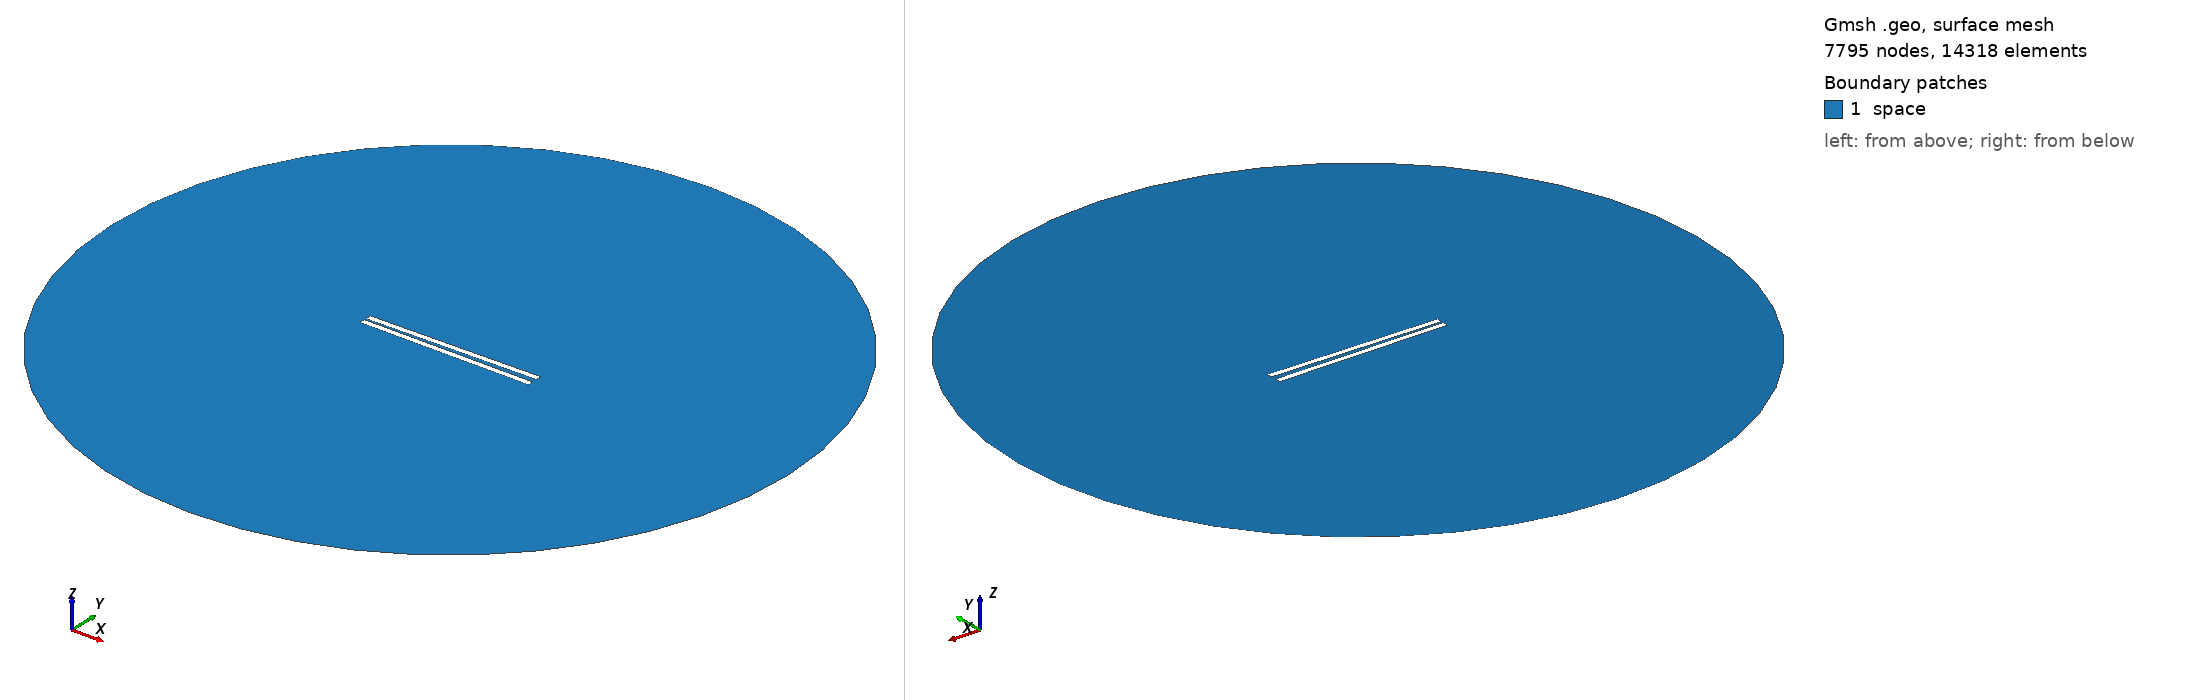

Gmsh geometry script, surface-meshed: 7795 nodes, 14318 surface elements. Boundary patches (legend numbers): 1 space. Left view from above one corner, right view from below the opposite corner. Legend entries are the model's physical surfaces. The drawing asked Gmsh for element sizes between 1% and 20% of the model's largest extent; the script's own settings can give other sizes.

=== 351.geo (drawn) ===
// Set the geometry kernel
SetFactory("OpenCASCADE");

//---------------------------------------
// Rectangles
//---------------------------------------

// Rectangle 1 (top)
Point(1) = {-49.733333333333334, 1.0277777777777777, 0, 1.0};
Point(2) = {49.733333333333334, 1.0277777777777777, 0, 1.0};
Point(3) = {49.733333333333334, 4.4944444444444445, 0, 1.0};
Point(4) = {-49.733333333333334, 4.4944444444444445, 0, 1.0};

Line(1) = {1, 2};
Line(2) = {2, 3};
Line(3) = {3, 4};
Line(4) = {4, 1};

Line Loop(1) = {1, 2, 3, 4};
Plane Surface(1) = {1};

Rotate { {0, 0, 1}, {0,  1.0277777777777777,  0}, 0.017 } {
  Surface{1};
}

// Rectangle 2 (bottom)
Point(5) = {-49.733333333333334, -1.0277777777777777, 0, 1.0};
Point(6) = {49.733333333333334, -1.0277777777777777, 0, 1.0};
Point(7) = {49.733333333333334, -4.4944444444444445, 0, 1.0};
Point(8) = {-49.733333333333334, -4.4944444444444445, 0, 1.0};

Line(5) = {5, 6};
Line(6) = {6, 7};
Line(7) = {7, 8};
Line(8) = {8, 5};

Line Loop(2) = {5, 6, 7, 8};
Plane Surface(2) = {2}; 


//---------------------------------------
// Circle
//---------------------------------------

// Define points
Point(9) = {0, 0, 0};        // Center
Point(10) = {200, 0, 0};     // Start point
Point(11) = {0, 200, 0};     // 90 degrees
Point(12) = {-200, 0, 0};    // 180 degrees
Point(13) = {0, -200, 0};    // 270 degrees

// Define circle arcs (each needs start, center, end)
Circle(9) = {10, 9, 11};
Circle(10) = {11, 9, 12};
Circle(11) = {12, 9, 13};
Circle(12) = {13, 9, 10};

// Define curve loop and surface if needed
Curve Loop(3) = {9, 10, 11, 12};
Surface(3) = {3};

//---------------------------------------
// Define Physical Groups
//---------------------------------------                

//--- Physical Curves
// Physical groups for boundaries
Physical Line("force_segment", 10) = {1};
Physical Line("upper_plate", 11) = {2, 3, 4};
Physical Line("lower_plate", 12) = {5, 6, 7, 8};
Physical Line("boundary", 20) = {9, 10, 11, 12};

// Subtract Rectangles from Circle
BooleanDifference{ Surface{3}; Delete; }{ Surface{1}; Surface{2}; Delete; }
//--- Physical Surfaces
Physical Surface("space", 30) = {3};


//---------------------------------------
// Fine mesh near the plates
//--------------------------------------- 

// Define a distance field for mesh refinement
Field[1] = Distance;
Field[1].CurvesList = {1, 2, 3, 4, 5, 6, 7, 8};  // Rectangle curves
Field[1].NumPointsPerCurve = 200;

c = 0.3;
// Define threshold field to control mesh size based on distance to attractor
Field[2] = Threshold;
Field[2].IField = 1;
Field[2].LcMin = c; // Minimum element size near the attractor
Field[2].LcMax = 100*c;  // Maximum element size away from the attractor
Field[2].DistMin = 0.01;
Field[2].DistMax = 40;

Background Field = 2;

//---------------------------------------
// 6. Generate the Mesh
//---------------------------------------
Mesh 2;  // 2D mesh generation
